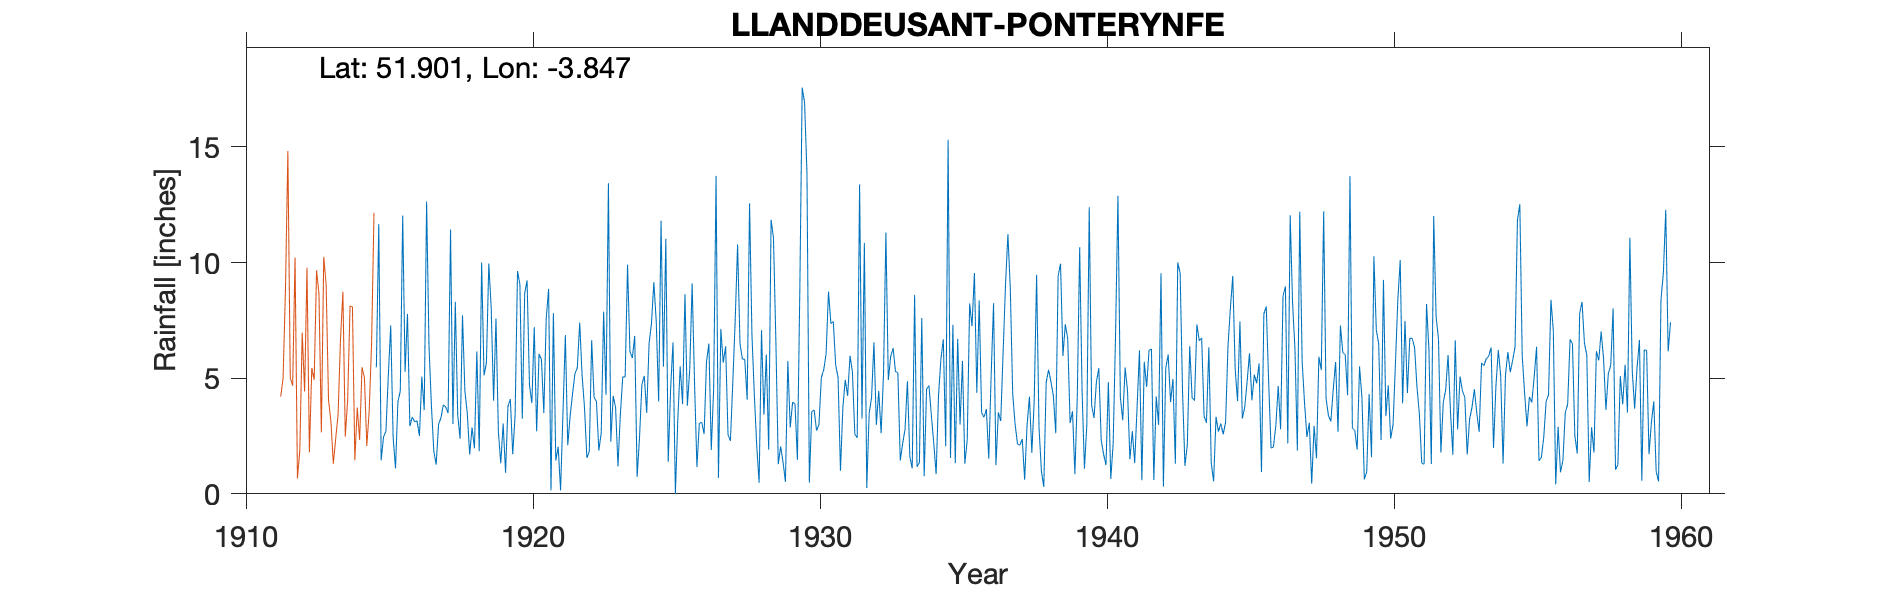

The data file committed next to this chart (first rows):
LLANDDEUSANT-PONTCRYNFE, , , , , , , , , , , , , , , , , , , , , , , 
Grid ref, SN730241, Long, -3.847, Lat, 51.9, Elevation, 323, ft., , , , , , , , , , , , , , , 
Station no, 4104, , , , , , , , , , , , , , , , , , , , , , 
, 1910, 1911, 1912, 1913, 1914, 1915, 1916, 1917, 1918, 1919, 1920, 1921, 1922, 1923, 1924, 1925, 1926, 1927, 1928, 1929, 1930, 1931, 1932
January, , , , , , 5.47, 5.28, 1.85, 7.72, 8.04, 9.06, 8.86, 5.45, 4.28, 6.83, 5.5, 9.1, 7.13, 12.56, 1.28, 13.86, 5.57, 10.85
February, , , , , , 11.66, 7.78, 1.26, 4.44, 4.03, 3.25, 0.15, 7.4, 13.43, 0.73, 11.03, 4.81, 5.67, 6.88, 2.05, 0.48, 5.03, 0.25
March, , , , , , 1.45, 2.93, 3, 3.48, 7.58, 8.67, 7.82, 5.11, 2.26, 2.43, 1.38, 1.16, 6.38, 4.28, 1.37, 3.55, 1, 3.47
April, , , , , , 2.47, 3.32, 3.29, 1.7, 2.69, 9.23, 1.44, 3.73, 4.23, 4.74, 4.53, 3.04, 2.56, 2.07, 0.52, 3.63, 3.71, 4.16
May, , , , , , 2.71, 3.12, 3.85, 2.87, 1.32, 4.7, 2.03, 1.56, 3.73, 5.1, 6.55, 3.1, 2.29, 0.48, 5.74, 2.74, 4.93, 6.55
June, , , , , , 5.15, 3.15, 3.75, 1.97, 3.04, 3.92, 0.15, 1.83, 1.19, 3.5, 0, 2.58, 4.82, 7.08, 2.87, 2.98, 4.24, 2.98
July, , , , , , 7.28, 2.5, 3.49, 6.16, 0.91, 7.21, 3.49, 6.64, 3.45, 6.5, 3.19, 5.71, 7.5, 3.42, 3.96, 5.01, 5.97, 4.45
August, , , , , , 2.45, 5.07, 11.43, 1.84, 3.77, 2.7, 6.86, 4.18, 5.06, 7.37, 5.51, 6.5, 10.78, 6.02, 3.89, 5.36, 5.27, 2.62
September, , , , , , 1.1, 3.62, 3.02, 10, 4.1, 6.05, 2.1, 3.99, 5.05, 9.15, 3.88, 1.9, 6.5, 1.91, 1.47, 6.05, 2.59, 5.18
October, , , , , , 3.97, 12.64, 8.3, 5.12, 1.71, 5.81, 3.36, 1.87, 9.91, 7.44, 8.63, 4.55, 5.83, 11.85, 8.68, 8.75, 2.42, 11.3
November, , , , , , 4.45, 6.38, 3.42, 5.66, 3.41, 3.49, 4.32, 2.64, 6.16, 3.99, 3.81, 13.75, 5.81, 11.07, 17.56, 7.36, 13.38, 4.92
December, , , , , , 12.03, 3.84, 2.38, 9.96, 9.63, 7.59, 5.19, 7.88, 5.87, 11.81, 5.38, 0.69, 4.07, 6.63, 16.92, 7.45, 3.25, 5.94
Total, , , , , , 60.19, 59.63, 49.04, 60.92, 50.23, 71.68, 45.77, 52.28, 64.62, 69.59, 59.39, 56.89, 69.34, 74.25, 66.31, 67.22, 57.36, 62.67
NOTES, , , , , , , , , , , , , , , , , , , , , , , 
NGR is from 1950s record and is Pontcryn…, , , , , , , , , , , , , , , , , , , , , , , 
Aug 1952 reading is in brackets with a n…, , , , , , , , , , , , , , , , , , , , , , , 
